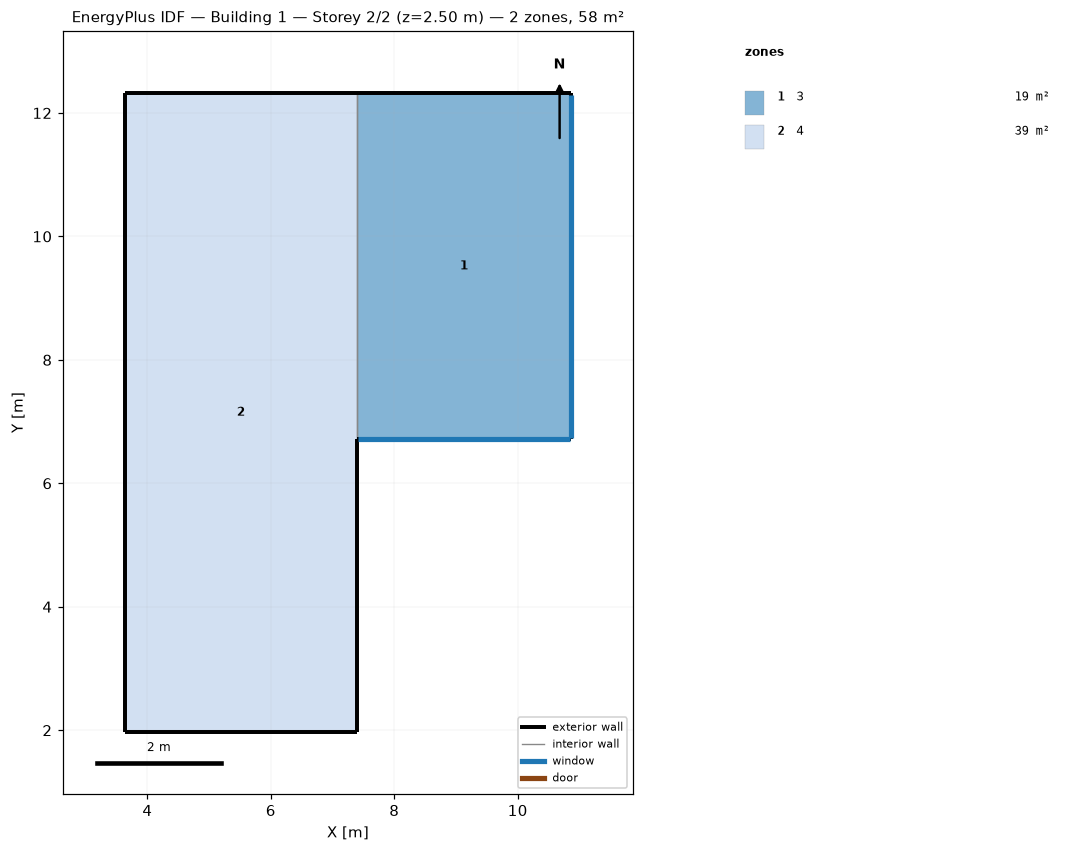
=== STOREY PLAN SPEC (per zone: floor XY polygon, exterior-wall plan segments, windows/doors) ===
zone 1: 3  (19.5 m²)
  floor: (10.86, 12.32) (10.86, 6.71) (7.39, 6.71) (7.39, 12.32)
  exterior wall: (7.39, 6.71) – (10.86, 6.71)  [3.5 m]
    window: (7.42, 6.71) – (10.84, 6.71)  [3.5 m²]
  exterior wall: (10.86, 12.32) – (7.39, 12.32)  [3.5 m]
  exterior wall: (10.86, 6.71) – (10.86, 12.32)  [5.6 m]
    window: (10.86, 6.74) – (10.86, 12.30)  [5.6 m²]
  interior walls: 1
zone 2: 4  (38.9 m²)
  floor: (7.39, 12.32) (7.39, 1.97) (3.63, 1.97) (3.63, 12.32)
  exterior wall: (3.63, 1.97) – (7.39, 1.97)  [3.8 m]
  exterior wall: (3.63, 12.32) – (3.63, 1.97)  [10.3 m]
  exterior wall: (7.39, 12.32) – (3.63, 12.32)  [3.8 m]
  exterior wall: (7.39, 1.97) – (7.39, 6.71)  [4.7 m]
  interior walls: 1

=== DERIVED (storey summary) ===
Building: Building 1
Storey: 2 of 2  (floor level z = 2.50 m)
Storey gross floor area: 58.4 m²
Zones on this storey: 2
  - 3: floor 19.5 m²; exterior wall 12.6 m (31.4 m²); 2 window(s) 9.1 m²; WWR 28.9%
  - 4: floor 38.9 m²; exterior wall 22.6 m (56.5 m²); WWR 0.0%
Zone adjacency (shared interzone walls):
  - 3 ↔ 4